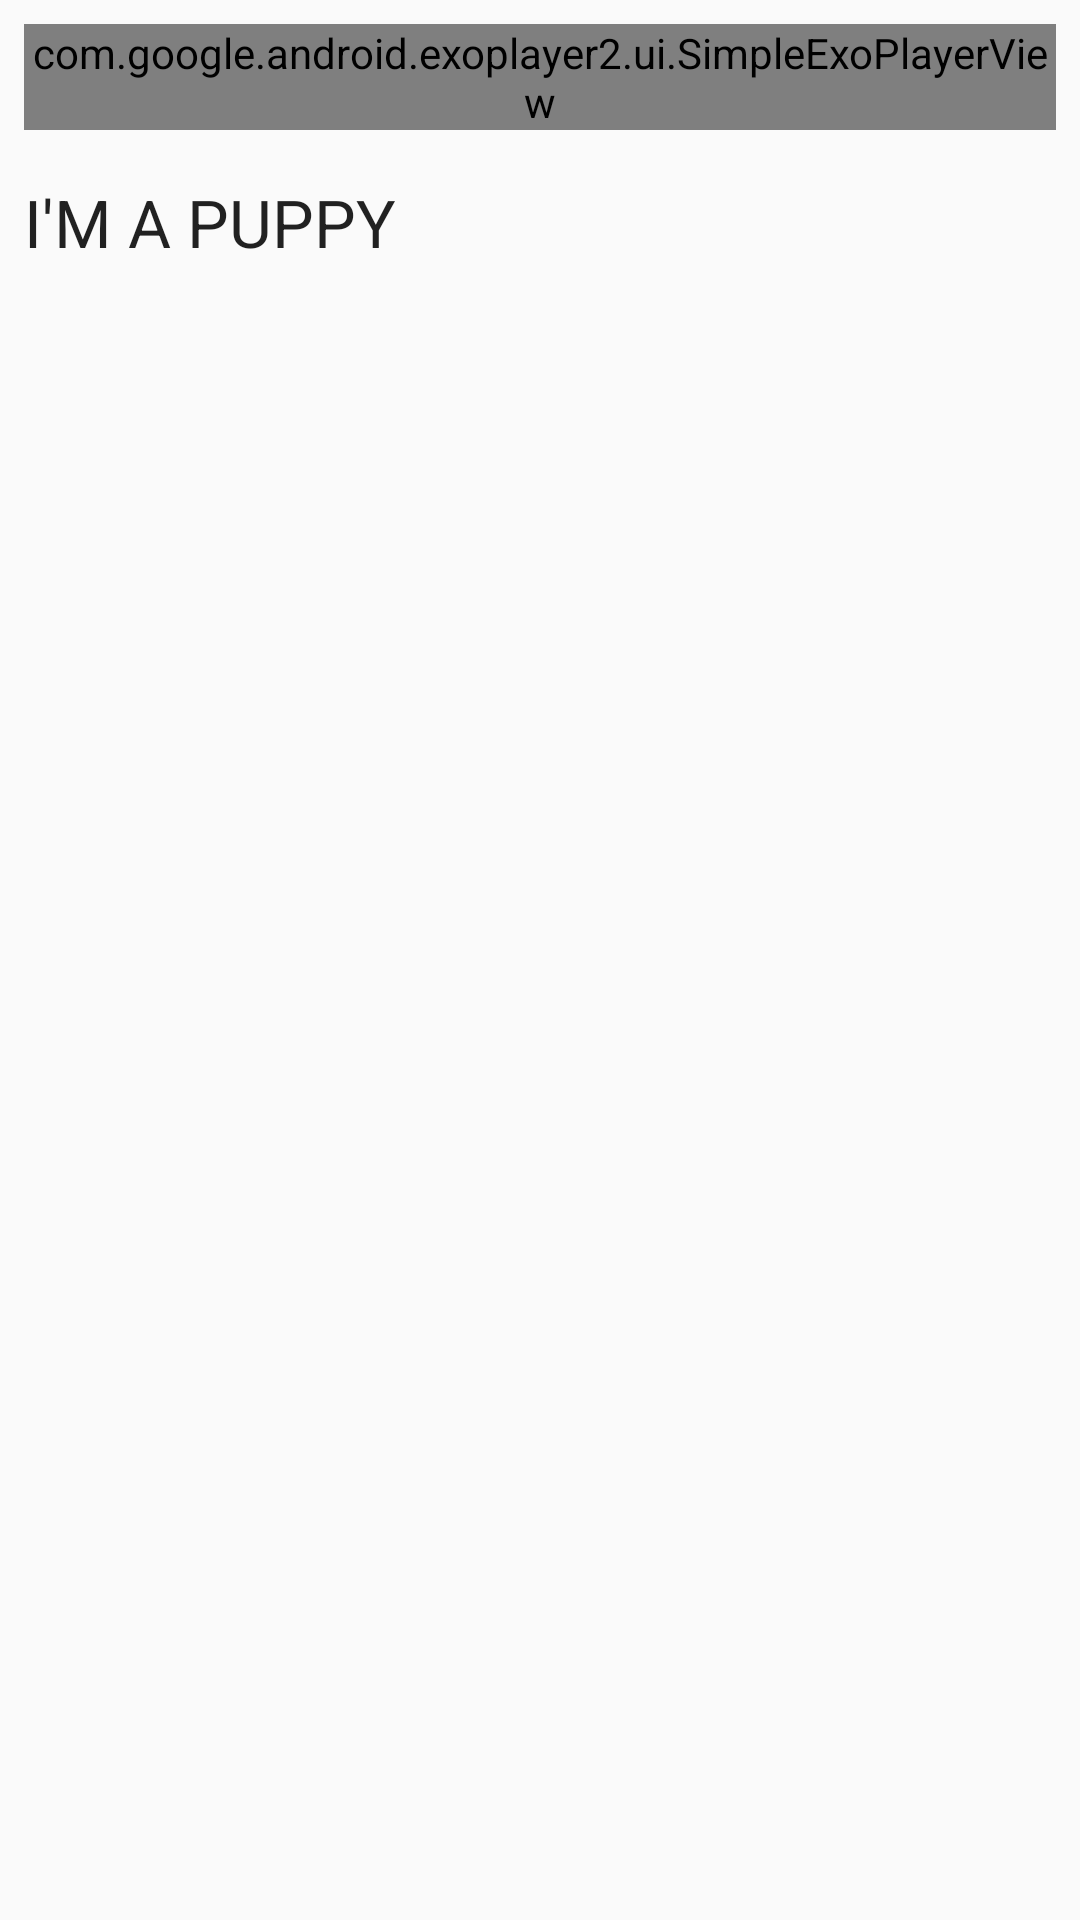

Reconstruct the res/layout file that produces this screen, plus the resources it refers to.
<!-- AndroidManifest.xml: activity theme AppTheme.NoActionBar -->
<!-- res/layout/fragment_recipe_step_detail.xml -->
<android.support.constraint.ConstraintLayout xmlns:android="http://schemas.android.com/apk/res/android"
    xmlns:app="http://schemas.android.com/apk/res-auto"
    xmlns:tools="http://schemas.android.com/tools"
    android:layout_width="match_parent"
    android:layout_height="match_parent"
    tools:context="com.example.patrice.bakingapp.RecipeStepDetailFragment">

    <com.google.android.exoplayer2.ui.SimpleExoPlayerView
        android:id="@+id/playerView"
        android:layout_width="0dp"
        android:layout_height="wrap_content"
        app:layout_constraintVertical_chainStyle="spread_inside"
        app:layout_constraintTop_toTopOf="parent"
        android:layout_marginTop="8dp"
        android:layout_marginLeft="8dp"
        app:layout_constraintLeft_toLeftOf="parent"
        android:layout_marginRight="8dp"
        app:layout_constraintRight_toRightOf="parent" />

    <TextView
        android:id="@+id/tv_step_description"
        android:layout_width="0dp"
        android:layout_height="wrap_content"
        android:layout_marginEnd="8dp"
        android:layout_marginStart="8dp"
        android:text="I'M A PUPPY"
        android:textAppearance="@style/TextAppearance.AppCompat.Large"
        tools:text="@string/preview_step_long_description"
        android:layout_marginTop="8dp"
        app:layout_constraintTop_toBottomOf="@+id/iv_step_thumbnail"
        android:layout_marginLeft="8dp"
        app:layout_constraintLeft_toLeftOf="parent" />

    <ImageView
        android:id="@+id/iv_step_thumbnail"
        android:contentDescription="@string/cd_step_thumbnail"
        android:layout_width="wrap_content"
        android:layout_height="wrap_content"
        tools:src="@drawable/cupcake_640"
        android:layout_marginTop="8dp"
        app:layout_constraintTop_toBottomOf="@+id/playerView"
        android:layout_marginLeft="8dp"
        app:layout_constraintLeft_toLeftOf="parent"
        android:layout_marginRight="8dp"
        app:layout_constraintRight_toRightOf="parent" />

</android.support.constraint.ConstraintLayout>
<!-- resources referenced by this layout -->
<resources>
  <style name="AppTheme.NoActionBar">
          <item name="windowActionBar">false</item>
          <item name="windowNoTitle">true</item>
      </style>
</resources>
